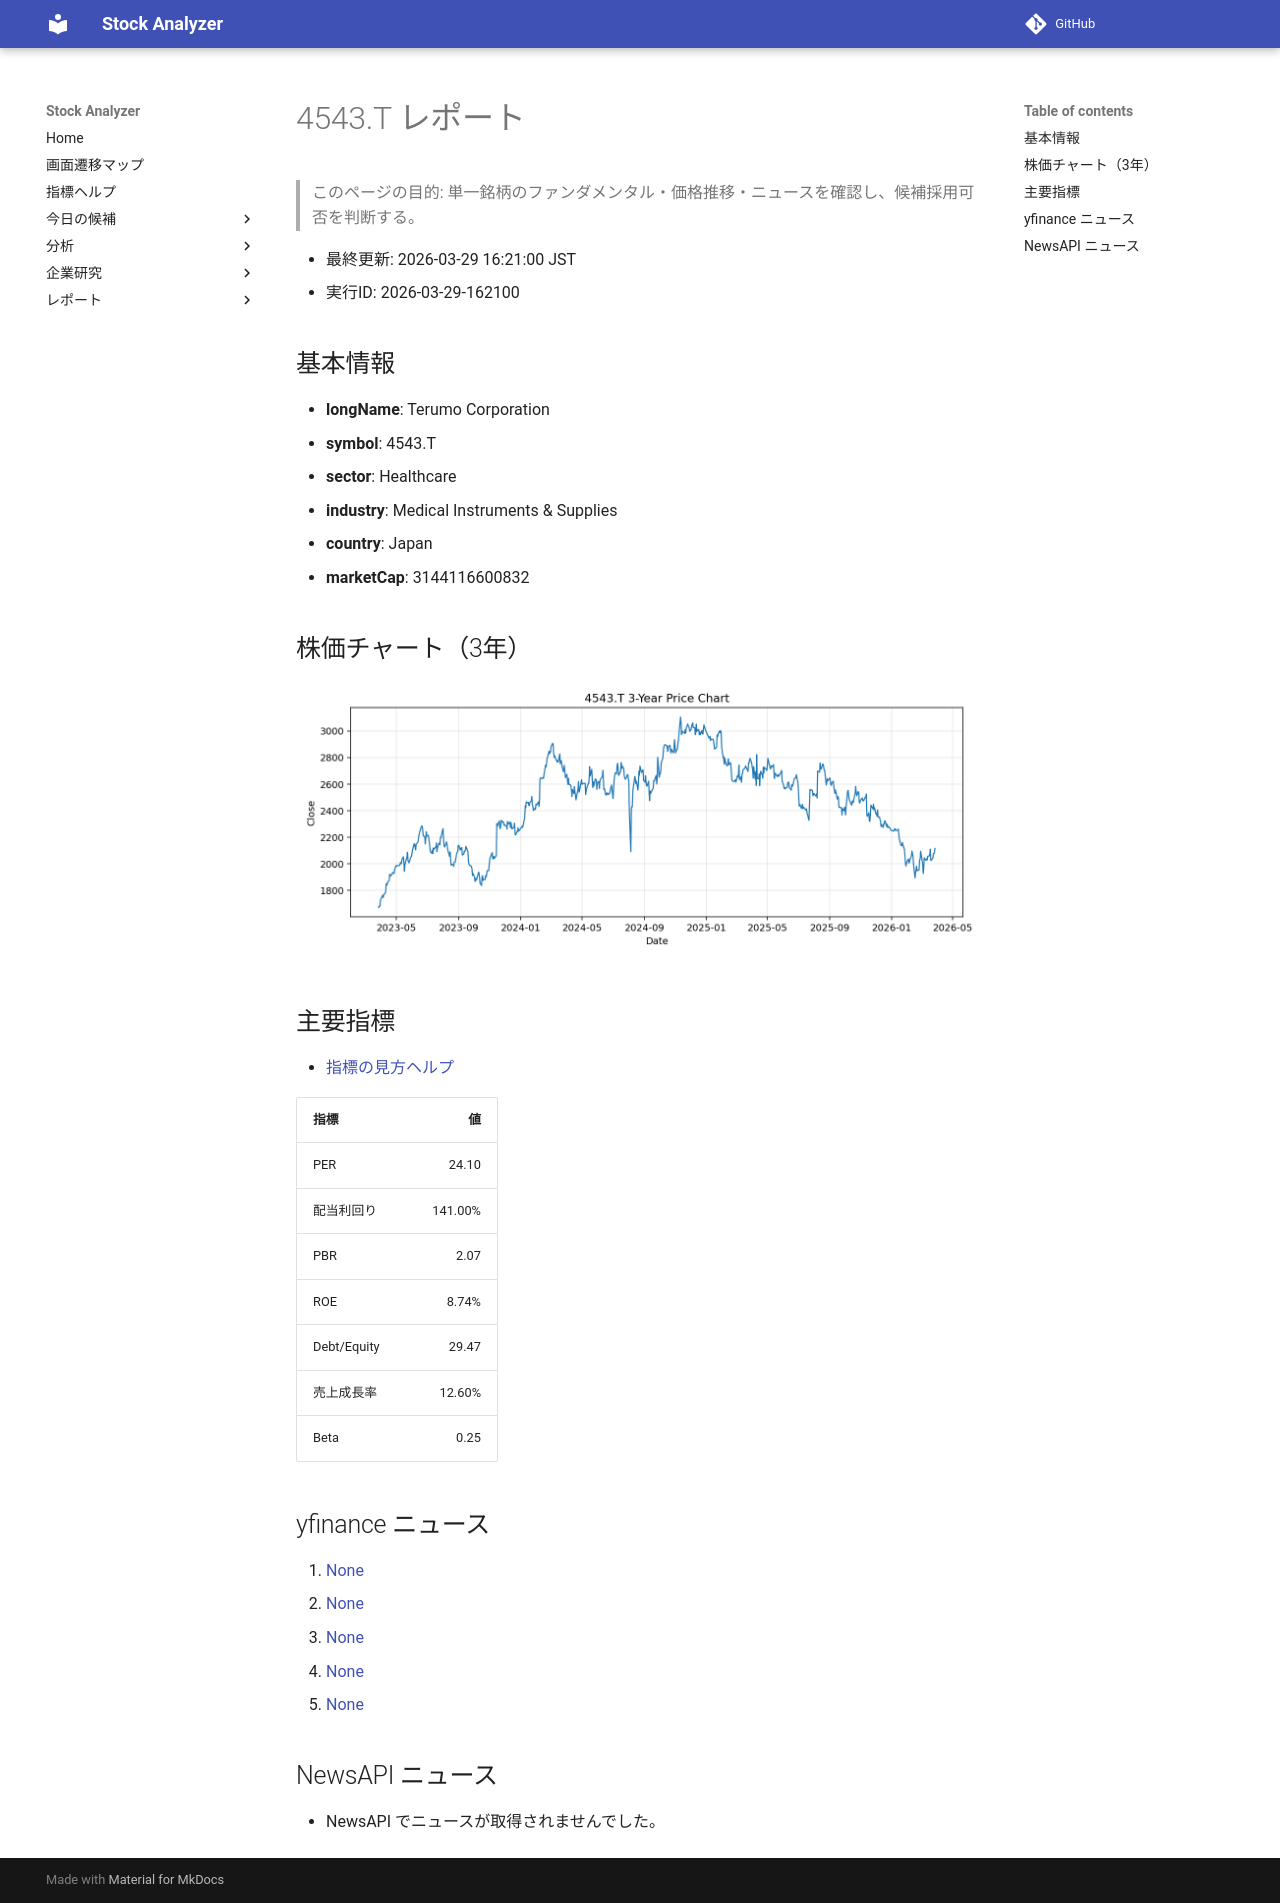

repository: Yumi-note/Making-APP · page: reports/2026-03-29/162100/4543_T/index.html · generator: mkdocs

# 4543.T レポート

> このページの目的: 単一銘柄のファンダメンタル・価格推移・ニュースを確認し、候補採用可否を判断する。

- 最終更新: 2026-03-29 16:21:00 JST
- 実行ID: 2026-03-29-162100

## 基本情報

- **longName**: Terumo Corporation
- **symbol**: 4543.T
- **sector**: Healthcare
- **industry**: Medical Instruments & Supplies
- **country**: Japan
- **marketCap**: 3144116600832

## 株価チャート（3年）

![4543.T 3-year price chart](4543_T_3y.png)

## 主要指標

- [指標の見方ヘルプ](../../../../indicators.md)

| 指標 | 値 |
|---|---:|
| PER | 24.10 |
| 配当利回り | 141.00% |
| PBR | 2.07 |
| ROE | 8.74% |
| Debt/Equity | 29.47 |
| 売上成長率 | 12.60% |
| Beta | 0.25 |

## yfinance ニュース

1. [None](None)
2. [None](None)
3. [None](None)
4. [None](None)
5. [None](None)

## NewsAPI ニュース

- NewsAPI でニュースが取得されませんでした。
